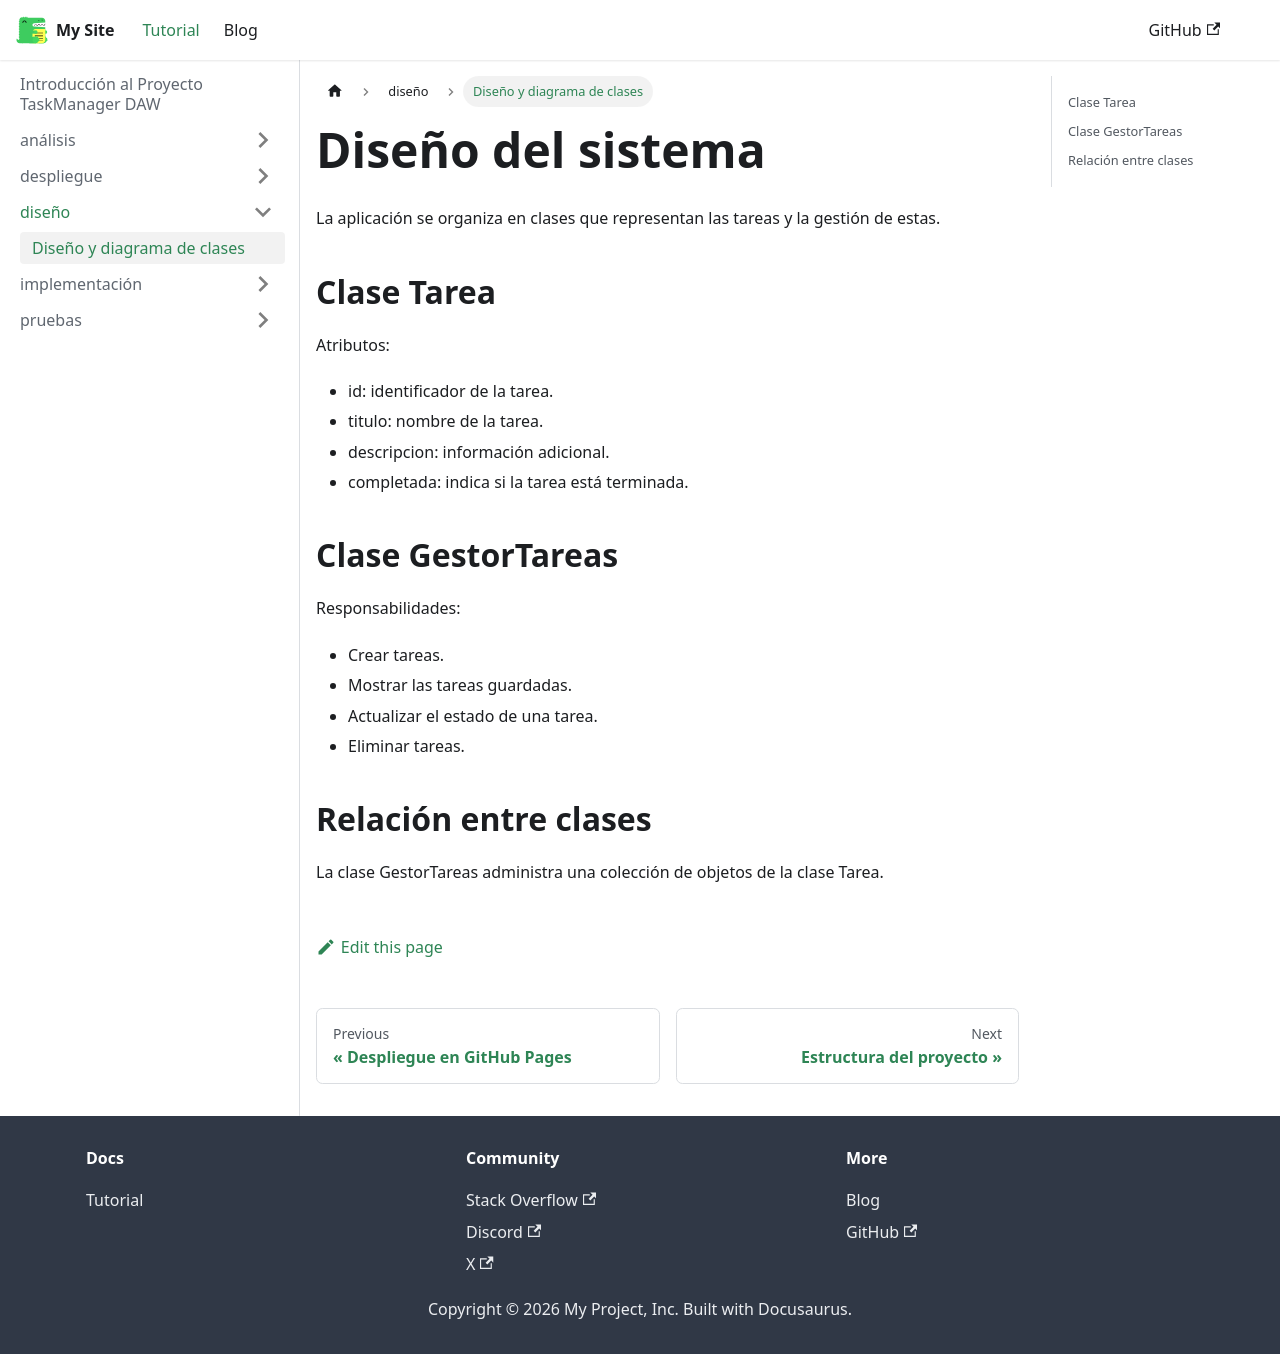

repository: alexdiz13/actividad-docusaurus-github · page: docs/diseño/diagrama_clases/index.html · generator: docusaurus

---
title: Diseño y diagrama de clases
---

# Diseño del sistema

La aplicación se organiza en clases que representan las tareas y la gestión de estas.

## Clase Tarea

Atributos:

- id: identificador de la tarea.
- titulo: nombre de la tarea.
- descripcion: información adicional.
- completada: indica si la tarea está terminada.

## Clase GestorTareas

Responsabilidades:

- Crear tareas.
- Mostrar las tareas guardadas.
- Actualizar el estado de una tarea.
- Eliminar tareas.

## Relación entre clases

La clase GestorTareas administra una colección de objetos de la clase Tarea.
